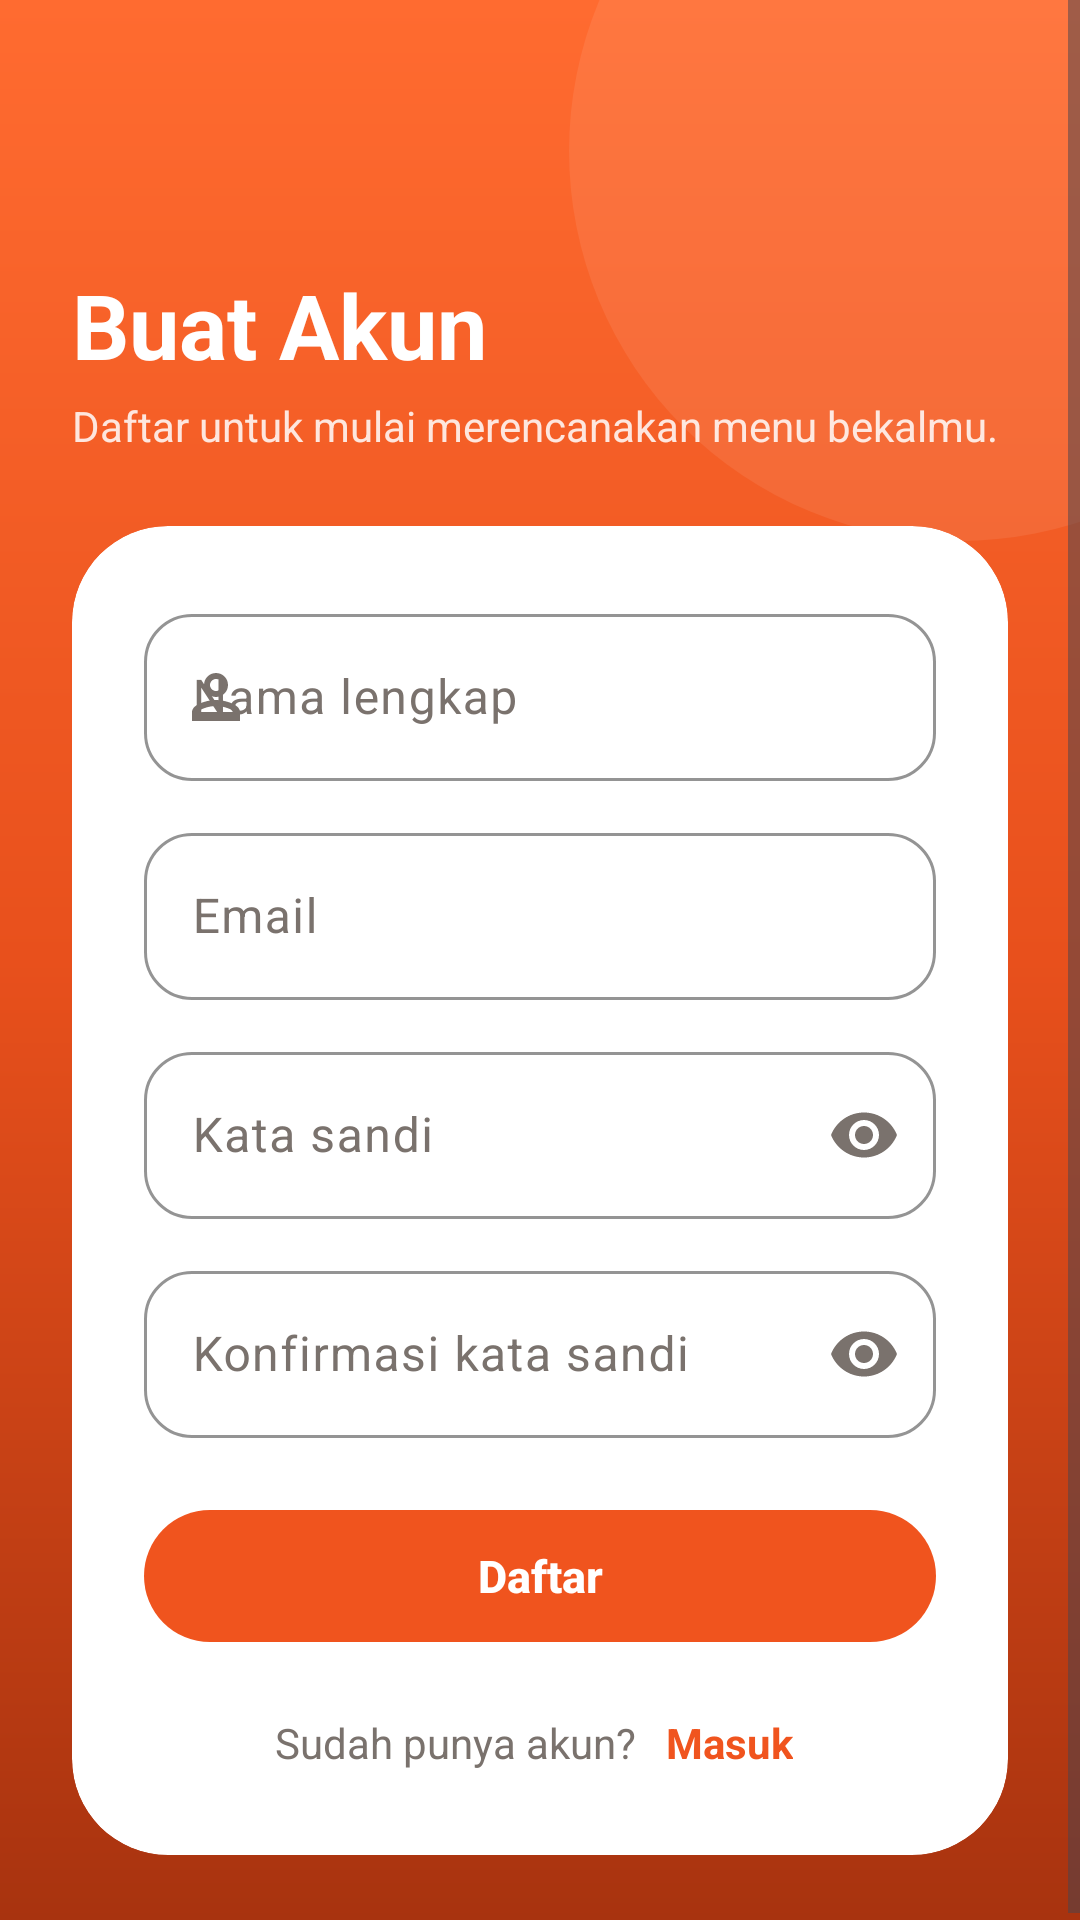

This screen was rendered from an Android layout file. Write that file and the resources it references.
<!-- AndroidManifest.xml: application theme Theme.UAS_240170129_Muhammad_Raihann_Azhari -->
<!-- res/layout/activity_register.xml -->
<?xml version="1.0" encoding="utf-8"?>
<FrameLayout xmlns:android="http://schemas.android.com/apk/res/android"
    xmlns:app="http://schemas.android.com/apk/res-auto"
    android:id="@+id/root"
    android:layout_width="match_parent"
    android:layout_height="match_parent"
    android:background="@drawable/bg_gradient_hero">

    <View
        android:layout_width="260dp"
        android:layout_height="260dp"
        android:layout_gravity="top|end"
        android:layout_marginTop="-80dp"
        android:layout_marginEnd="-90dp"
        android:background="@drawable/bg_blob" />

    <ScrollView
        android:layout_width="match_parent"
        android:layout_height="match_parent"
        android:fillViewport="true"
        android:overScrollMode="never">

        <LinearLayout
            android:layout_width="match_parent"
            android:layout_height="wrap_content"
            android:orientation="vertical"
            android:padding="24dp">

            <ImageView
                android:id="@+id/btnBack"
                android:layout_width="44dp"
                android:layout_height="44dp"
                android:background="@drawable/bg_circle_glass"
                android:contentDescription="@string/cd_back"
                android:padding="10dp"
                android:src="@drawable/ic_arrow_back"
                app:tint="@color/white" />

            <TextView
                android:layout_width="wrap_content"
                android:layout_height="wrap_content"
                android:layout_marginTop="20dp"
                android:text="@string/title_register"
                android:textColor="@color/white"
                android:textSize="30sp"
                android:textStyle="bold" />

            <TextView
                android:layout_width="wrap_content"
                android:layout_height="wrap_content"
                android:layout_marginTop="4dp"
                android:alpha="0.85"
                android:text="@string/subtitle_register"
                android:textColor="@color/white"
                android:textSize="14sp" />

            <com.google.android.material.card.MaterialCardView
                android:layout_width="match_parent"
                android:layout_height="wrap_content"
                android:layout_marginTop="24dp"
                app:cardBackgroundColor="@color/surface"
                app:cardCornerRadius="32dp"
                app:cardElevation="0dp"
                app:strokeWidth="0dp">

                <LinearLayout
                    android:layout_width="match_parent"
                    android:layout_height="wrap_content"
                    android:orientation="vertical"
                    android:padding="24dp">

                    <TextView
                        android:id="@+id/tvError"
                        android:layout_width="match_parent"
                        android:layout_height="wrap_content"
                        android:background="@drawable/bg_error_banner"
                        android:padding="12dp"
                        android:textColor="@color/error_red"
                        android:textSize="13sp"
                        android:visibility="gone" />

                    <com.google.android.material.textfield.TextInputLayout
                        android:id="@+id/tilName"
                        style="@style/Widget.BekalKu.TextInput"
                        android:layout_width="match_parent"
                        android:layout_height="wrap_content"
                        android:hint="@string/hint_name"
                        app:startIconDrawable="@drawable/ic_person_outline"
                        app:startIconTint="@color/ink_soft">

                        <com.google.android.material.textfield.TextInputEditText
                            android:id="@+id/etName"
                            android:layout_width="match_parent"
                            android:layout_height="wrap_content"
                            android:imeOptions="actionNext"
                            android:inputType="textPersonName|textCapWords"
                            android:maxLines="1" />
                    </com.google.android.material.textfield.TextInputLayout>

                    <com.google.android.material.textfield.TextInputLayout
                        android:id="@+id/tilEmail"
                        style="@style/Widget.BekalKu.TextInput"
                        android:layout_width="match_parent"
                        android:layout_height="wrap_content"
                        android:layout_marginTop="12dp"
                        android:hint="@string/hint_email"
                        app:startIconDrawable="@drawable/ic_mail"
                        app:startIconTint="@color/ink_soft">

                        <com.google.android.material.textfield.TextInputEditText
                            android:id="@+id/etEmail"
                            android:layout_width="match_parent"
                            android:layout_height="wrap_content"
                            android:imeOptions="actionNext"
                            android:inputType="textEmailAddress"
                            android:maxLines="1" />
                    </com.google.android.material.textfield.TextInputLayout>

                    <com.google.android.material.textfield.TextInputLayout
                        android:id="@+id/tilPassword"
                        style="@style/Widget.BekalKu.TextInput"
                        android:layout_width="match_parent"
                        android:layout_height="wrap_content"
                        android:layout_marginTop="12dp"
                        android:hint="@string/hint_password"
                        app:endIconMode="password_toggle"
                        app:startIconDrawable="@drawable/ic_lock"
                        app:startIconTint="@color/ink_soft">

                        <com.google.android.material.textfield.TextInputEditText
                            android:id="@+id/etPassword"
                            android:layout_width="match_parent"
                            android:layout_height="wrap_content"
                            android:imeOptions="actionNext"
                            android:inputType="textPassword"
                            android:maxLines="1" />
                    </com.google.android.material.textfield.TextInputLayout>

                    <com.google.android.material.textfield.TextInputLayout
                        android:id="@+id/tilConfirm"
                        style="@style/Widget.BekalKu.TextInput"
                        android:layout_width="match_parent"
                        android:layout_height="wrap_content"
                        android:layout_marginTop="12dp"
                        android:hint="@string/hint_confirm_password"
                        app:endIconMode="password_toggle"
                        app:startIconDrawable="@drawable/ic_lock"
                        app:startIconTint="@color/ink_soft">

                        <com.google.android.material.textfield.TextInputEditText
                            android:id="@+id/etConfirm"
                            android:layout_width="match_parent"
                            android:layout_height="wrap_content"
                            android:imeOptions="actionDone"
                            android:inputType="textPassword"
                            android:maxLines="1" />
                    </com.google.android.material.textfield.TextInputLayout>

                    <com.google.android.material.progressindicator.LinearProgressIndicator
                        android:id="@+id/progress"
                        android:layout_width="match_parent"
                        android:layout_height="wrap_content"
                        android:layout_marginTop="20dp"
                        android:indeterminate="true"
                        android:visibility="gone"
                        app:indicatorColor="@color/primary"
                        app:trackColor="@color/chip_unselected"
                        app:trackCornerRadius="4dp" />

                    <com.google.android.material.button.MaterialButton
                        android:id="@+id/btnRegister"
                        android:layout_width="match_parent"
                        android:layout_height="wrap_content"
                        android:layout_marginTop="20dp"
                        android:text="@string/btn_register" />

                    <LinearLayout
                        android:layout_width="match_parent"
                        android:layout_height="wrap_content"
                        android:layout_marginTop="16dp"
                        android:gravity="center"
                        android:orientation="horizontal">

                        <TextView
                            android:layout_width="wrap_content"
                            android:layout_height="wrap_content"
                            android:text="@string/have_account"
                            android:textColor="@color/ink_soft"
                            android:textSize="14sp" />

                        <TextView
                            android:id="@+id/tvLogin"
                            android:layout_width="wrap_content"
                            android:layout_height="wrap_content"
                            android:layout_marginStart="6dp"
                            android:background="?attr/selectableItemBackgroundBorderless"
                            android:padding="4dp"
                            android:text="@string/link_login"
                            android:textColor="@color/primary"
                            android:textSize="14sp"
                            android:textStyle="bold" />
                    </LinearLayout>
                </LinearLayout>
            </com.google.android.material.card.MaterialCardView>
        </LinearLayout>
    </ScrollView>
</FrameLayout>
<!-- resources referenced by this layout -->
<resources>
  <color name="chip_unselected">#ECE7E2</color>
  <color name="error_red">#D32F2F</color>
  <color name="ink_soft">#7A726D</color>
  <color name="primary">#F0541E</color>
  <color name="surface">#FFFFFF</color>
  <color name="white">#FFFFFFFF</color>
  <!-- drawable bg_blob (drawable) -->
  <?xml version="1.0" encoding="utf-8"?>
  <shape xmlns:android="http://schemas.android.com/apk/res/android" android:shape="oval">
      <solid android:color="@color/blob" />
  </shape>
  <!-- drawable bg_gradient_hero (drawable) -->
  <?xml version="1.0" encoding="utf-8"?>
  <shape xmlns:android="http://schemas.android.com/apk/res/android" android:shape="rectangle">
      <gradient
          android:angle="270"
          android:centerColor="#E8501C"
          android:endColor="#A8330F"
          android:startColor="#FF6B30"
          android:type="linear" />
  </shape>
  <!-- drawable ic_person_outline (drawable) -->
  <vector xmlns:android="http://schemas.android.com/apk/res/android"
      android:width="24dp"
      android:height="24dp"
      android:viewportWidth="24"
      android:viewportHeight="24">
      <path
          android:fillColor="@android:color/white"
          android:pathData="M12,6c1.1,0 2,0.9 2,2s-0.9,2 -2,2 -2,-0.9 -2,-2 0.9,-2 2,-2zM12,15c2.7,0 5.8,1.29 6,2L6,17c0.23,-0.72 3.31,-2 6,-2zM12,4C9.79,4 8,5.79 8,8s1.79,4 4,4 4,-1.79 4,-4 -1.79,-4 -4,-4zM12,13c-2.67,0 -8,1.34 -8,4v3h16v-3c0,-2.66 -5.33,-4 -8,-4z" />
  </vector>
  <string name="btn_register">Daftar</string>
  <string name="cd_back">Kembali</string>
  <string name="have_account">Sudah punya akun?</string>
  <string name="hint_confirm_password">Konfirmasi kata sandi</string>
  <string name="hint_email">Email</string>
  <string name="hint_name">Nama lengkap</string>
  <string name="hint_password">Kata sandi</string>
  <string name="link_login">Masuk</string>
  <string name="subtitle_register">Daftar untuk mulai merencanakan menu bekalmu.</string>
  <string name="title_register">Buat Akun</string>
  <style name="Widget.BekalKu.TextInput" parent="Widget.Material3.TextInputLayout.OutlinedBox">
          <item name="boxCornerRadiusTopStart">16dp</item>
          <item name="boxCornerRadiusTopEnd">16dp</item>
          <item name="boxCornerRadiusBottomStart">16dp</item>
          <item name="boxCornerRadiusBottomEnd">16dp</item>
          <item name="boxStrokeColor">@color/primary</item>
          <item name="hintTextColor">@color/primary</item>
          <item name="boxBackgroundColor">@color/surface</item>
          <item name="boxBackgroundMode">outline</item>
      </style>
  <style name="Theme.UAS_240170129_Muhammad_Raihann_Azhari" parent="Base.Theme.UAS_240170129_Muhammad_Raihann_Azhari" />
  <color name="blob">#14FFFFFF</color>
  <color name="primary_container">#FFE3D6</color>
  <color name="on_primary_container">#A8330F</color>
  <color name="primary_dark">#C73E10</color>
  <color name="ink">#1E1A18</color>
  <color name="outline">#E6E0DB</color>
  <color name="cream">#F6F4F1</color>
  <style name="Widget.BekalKu.Button" parent="Widget.Material3.Button">
          <item name="cornerRadius">28dp</item>
          <item name="android:textSize">15sp</item>
          <item name="android:textStyle">bold</item>
          <item name="android:letterSpacing">0</item>
          <item name="android:textAllCaps">false</item>
          <item name="android:minHeight">52dp</item>
      </style>
</resources>
